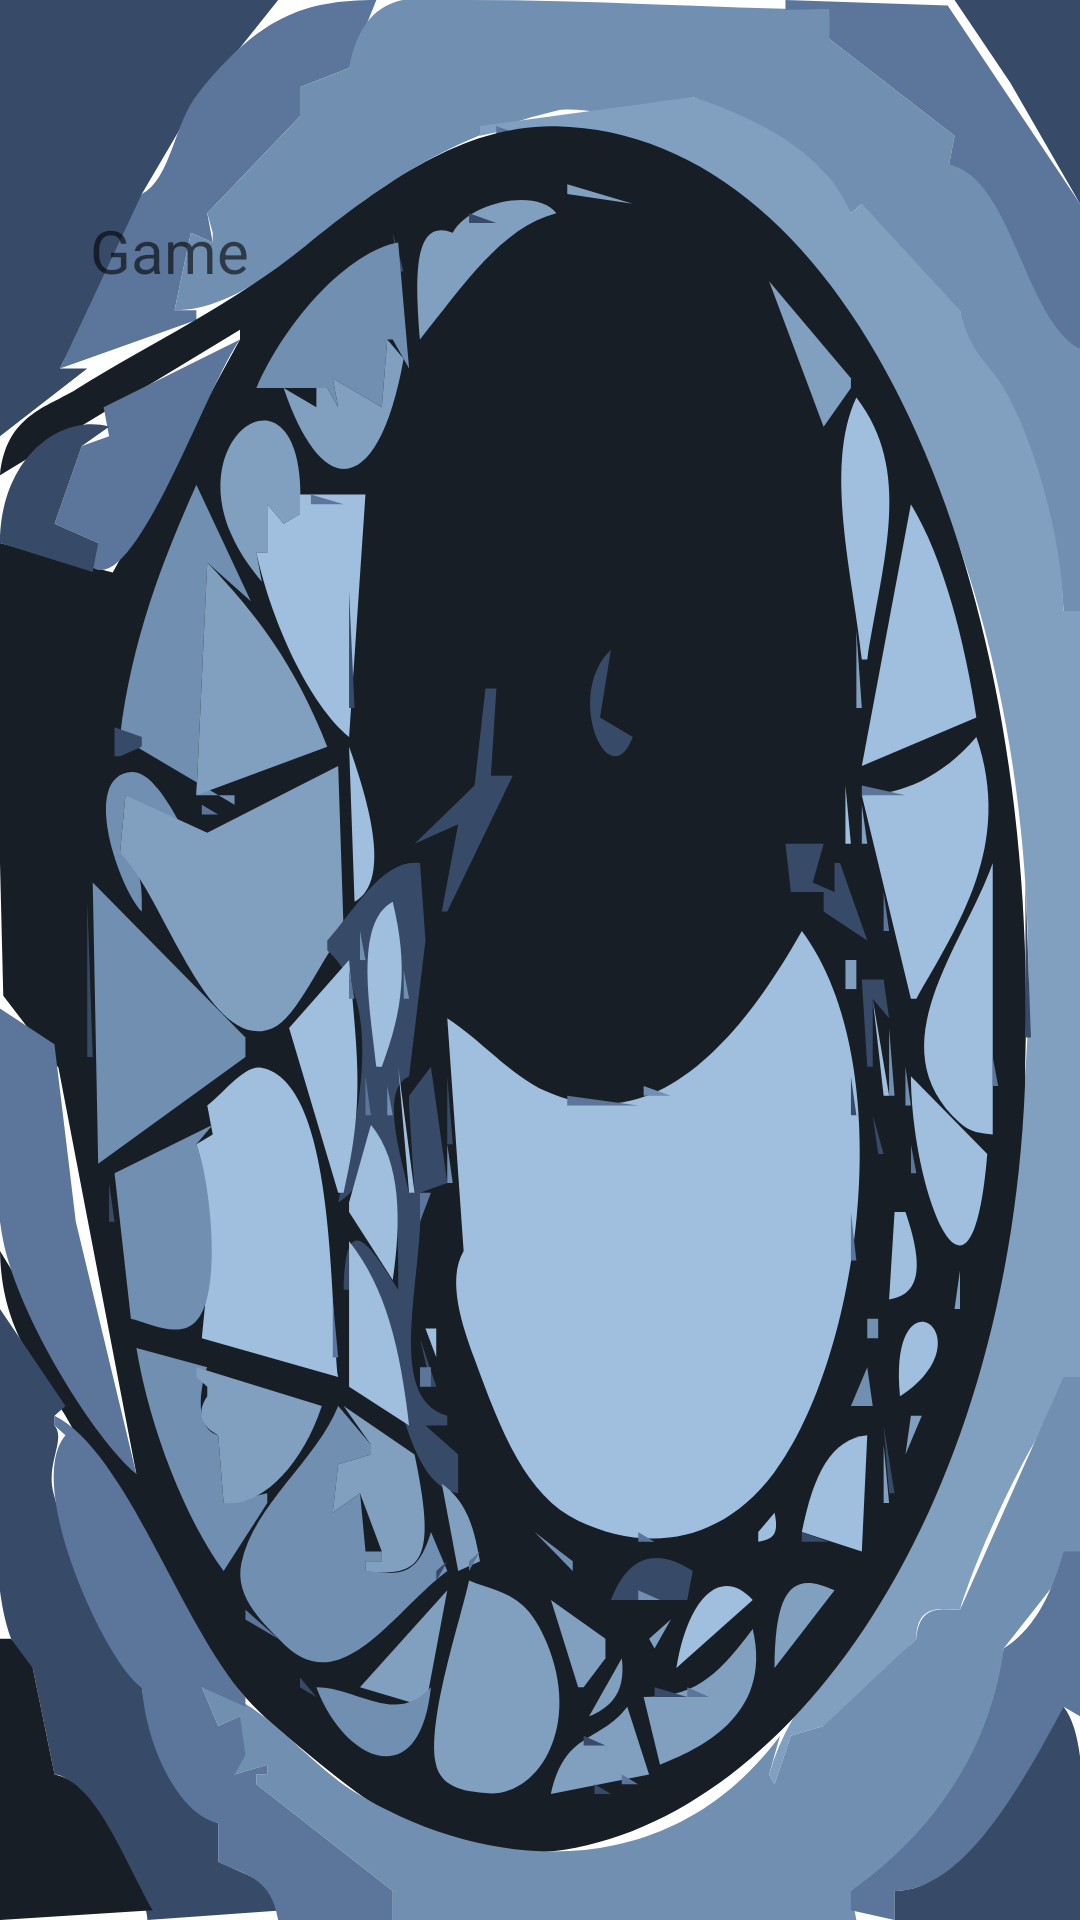

Android layout source for this screen:
<!-- AndroidManifest.xml: application theme Theme.TheRundown -->
<!-- res/layout/game_dialog.xml -->
<?xml version="1.0" encoding="utf-8"?>
<androidx.constraintlayout.widget.ConstraintLayout xmlns:android="http://schemas.android.com/apk/res/android"
    xmlns:app="http://schemas.android.com/apk/res-auto"
    xmlns:tools="http://schemas.android.com/tools"
    android:background="@drawable/ic_basketball"
    android:layout_width="match_parent"
    android:layout_height="match_parent">

    <TextView
        android:id="@+id/tvGameInfo"
        android:layout_width="300dp"
        android:layout_height="500dp"
        android:textSize="20sp"
        android:textColor="@color/white"
        android:hint="@string/game"
        app:layout_constraintBottom_toBottomOf="parent"
        app:layout_constraintEnd_toEndOf="parent"
        app:layout_constraintStart_toStartOf="parent"
        app:layout_constraintTop_toTopOf="parent" />
</androidx.constraintlayout.widget.ConstraintLayout>
<!-- resources referenced by this layout -->
<resources>
  <!-- drawable ic_basketball: vector/xml drawable (drawable, 17119 chars, omitted) -->
  <string name="game">Game</string>
  <style name="Theme.TheRundown" parent="Theme.MaterialComponents.DayNight.DarkActionBar">
          
          <item name="colorPrimary">@color/purple_500</item>
          <item name="colorPrimaryVariant">@color/purple_700</item>
          <item name="colorOnPrimary">@color/white</item>
          
          <item name="colorSecondary">@color/teal_200</item>
          <item name="colorSecondaryVariant">@color/teal_700</item>
          <item name="colorOnSecondary">@color/black</item>
          
          <item name="android:statusBarColor" tools:targetApi="l">?attr/colorPrimaryVariant</item>
          
      </style>
  <!-- not gathered from this repository: default colours our renderer supplied (Android Studio template values) -->
  <color name="purple_500">#FF6200EE</color>
  <color name="purple_700">#FF3700B3</color>
  <color name="teal_200">#FF03DAC5</color>
  <color name="teal_700">#FF018786</color>
  <color name="black">#FF000000</color>
  <color name="white">#FFFFFFFF</color>
</resources>
